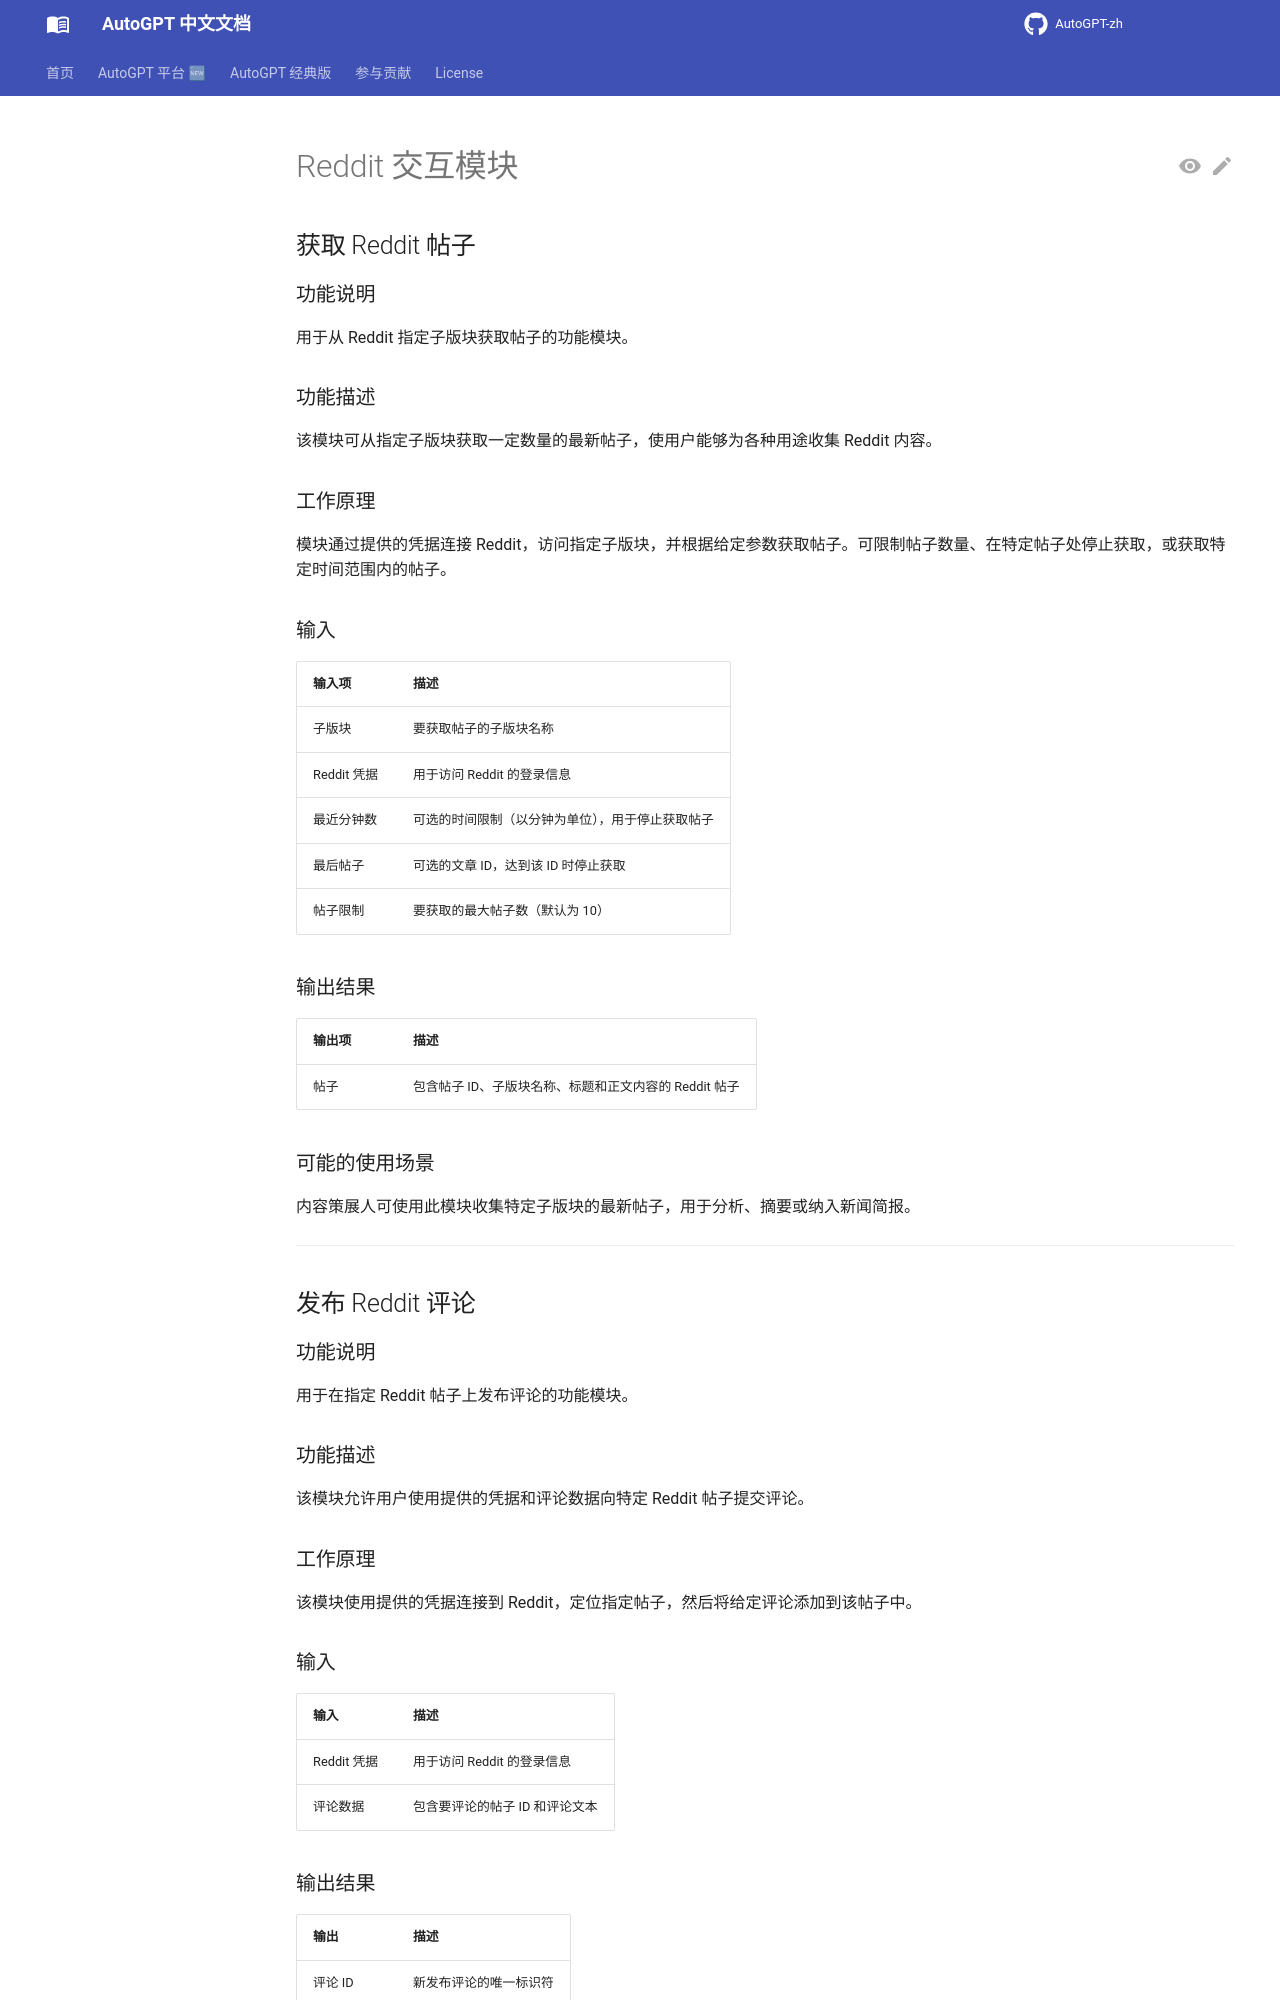

repository: zdocapp/AutoGPT-zh · page: platform/blocks/reddit/index.html · generator: mkdocs

# Reddit 交互模块

## 获取 Reddit 帖子

### 功能说明

用于从 Reddit 指定子版块获取帖子的功能模块。

### 功能描述

该模块可从指定子版块获取一定数量的最新帖子，使用户能够为各种用途收集 Reddit 内容。

### 工作原理

模块通过提供的凭据连接 Reddit，访问指定子版块，并根据给定参数获取帖子。可限制帖子数量、在特定帖子处停止获取，或获取特定时间范围内的帖子。

### 输入

| 输入项 | 描述 |
|-------|-------------|
| 子版块 | 要获取帖子的子版块名称 |
| Reddit 凭据 | 用于访问 Reddit 的登录信息 |
| 最近分钟数 | 可选的时间限制（以分钟为单位），用于停止获取帖子 |
| 最后帖子 | 可选的文章 ID，达到该 ID 时停止获取 |
| 帖子限制 | 要获取的最大帖子数（默认为 10） |

### 输出结果

| 输出项 | 描述 |
|--------|-------------|
| 帖子 | 包含帖子 ID、子版块名称、标题和正文内容的 Reddit 帖子 |

### 可能的使用场景

内容策展人可使用此模块收集特定子版块的最新帖子，用于分析、摘要或纳入新闻简报。

---

## 发布 Reddit 评论

### 功能说明

用于在指定 Reddit 帖子上发布评论的功能模块。

### 功能描述

该模块允许用户使用提供的凭据和评论数据向特定 Reddit 帖子提交评论。

### 工作原理

该模块使用提供的凭据连接到 Reddit，定位指定帖子，然后将给定评论添加到该帖子中。

### 输入

| 输入 | 描述 |
|-------|-------------|
| Reddit 凭据 | 用于访问 Reddit 的登录信息 |
| 评论数据 | 包含要评论的帖子 ID 和评论文本 |
